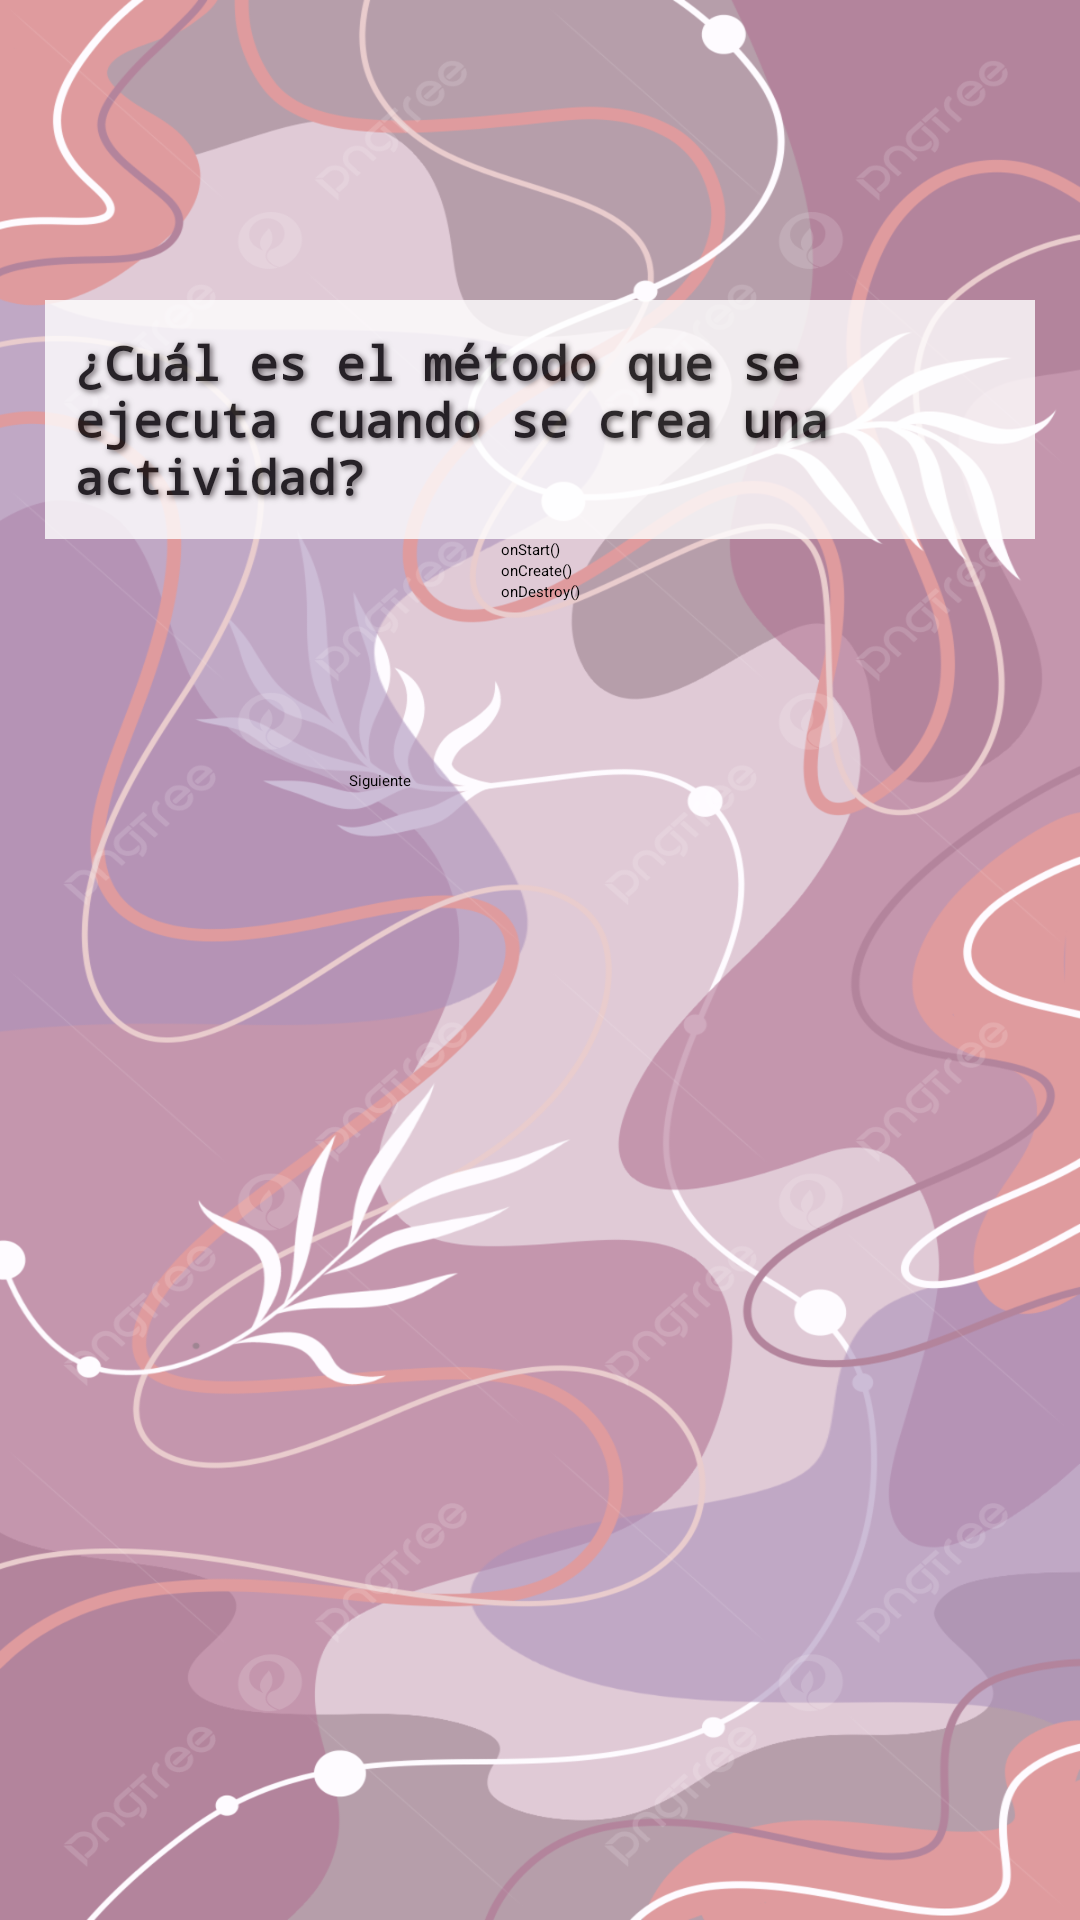

Layout XML and referenced resources for this Android screen:
<!-- AndroidManifest.xml: application theme Theme.TestApp -->
<!-- res/layout/activity_pregunta3.xml -->
<?xml version="1.0" encoding="utf-8"?>
<androidx.constraintlayout.widget.ConstraintLayout
    xmlns:android="http://schemas.android.com/apk/res/android"
    xmlns:app="http://schemas.android.com/apk/res-auto"
    xmlns:tools="http://schemas.android.com/tools"
    android:background="@drawable/backgroud"
    android:layout_width="match_parent"
    android:layout_height="match_parent">

    <TextView
        android:id="@+id/texto_pregunta"
        android:text="@string/pregunta_3"
        style="@style/EstiloTexto"
        app:layout_constraintEnd_toEndOf="parent"
        app:layout_constraintHorizontal_bias="0.497"
        app:layout_constraintStart_toStartOf="parent"
        app:layout_constraintTop_toTopOf="parent" />

    <RadioGroup
        android:id="@+id/grupo_opciones"
        android:layout_width="wrap_content"
        android:layout_height="wrap_content"
        app:layout_constraintTop_toBottomOf="@id/texto_pregunta"
        app:layout_constraintStart_toStartOf="parent"
        app:layout_constraintEnd_toEndOf="parent"
        app:layout_constraintHorizontal_bias="0.5">

        
        <RadioButton
            android:id="@+id/opcion_7"
            android:layout_width="wrap_content"
            android:layout_height="wrap_content"
            android:text="@string/opcion_7" />

        <RadioButton
            android:id="@+id/opcion_8"
            android:layout_width="wrap_content"
            android:layout_height="wrap_content"
            android:text="@string/opcion_8" />

        <RadioButton
            android:id="@+id/opcion_9"
            android:layout_width="wrap_content"
            android:layout_height="wrap_content"
            android:text="@string/opcion_9" />

    </RadioGroup>

    <Button
        android:id="@+id/boton_siguiente"
        android:layout_width="wrap_content"
        android:layout_height="wrap_content"
        android:layout_marginTop="56dp"
        android:text="@string/siguiente"
        app:layout_constraintEnd_toEndOf="parent"
        app:layout_constraintHorizontal_bias="0.343"
        app:layout_constraintStart_toStartOf="parent"
        app:layout_constraintTop_toBottomOf="@+id/grupo_opciones" />

</androidx.constraintlayout.widget.ConstraintLayout>
<!-- resources referenced by this layout -->
<resources>
  <!-- drawable backgroud: png bitmap (drawable, 526226 bytes) -->
  <string name="opcion_7">onStart()</string>
  <string name="opcion_8">onCreate()</string>
  <string name="opcion_9">onDestroy()</string>
  <string name="pregunta_3">¿Cuál es el método que se ejecuta cuando se crea una actividad?</string>
  <string name="siguiente">Siguiente</string>
  <style name="EstiloTexto">
          <item name="android:layout_width">330dp</item>
          <item name="android:layout_height">wrap_content</item>
          <item name="android:layout_marginTop">100dp</item>
          <item name="android:textSize">16sp</item>
          <item name="android:fontFamily">monospace</item>
          <item name="android:textStyle">bold</item>
          <item name="android:padding">10sp</item>
          <item name="android:shadowRadius">5</item>
          <item name="android:elevation">15dp</item>
          <item name="android:translationZ">5dp</item>
          <item name="android:shadowColor">#494545</item>
          <item name="android:shadowDx">2</item>
          <item name="android:shadowDy">2</item>
          <item name="android:background">@android:color/white</item>
          <item name="android:alpha">0.8</item>
          <item name="android:textColor">@android:color/black</item>
      </style>
</resources>
